6-way image classification set "data" from GitHub (MounikaTeppola09/Food-Image-Classification-using-Transfer-Learning); label vocabulary: burger, pasta, pizza, salad, spaghetti, sushi.

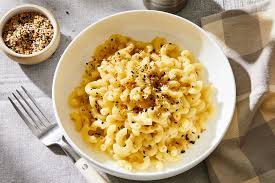
Label: pasta

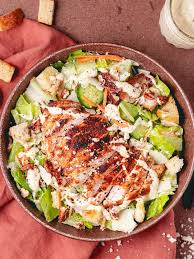
Label: salad

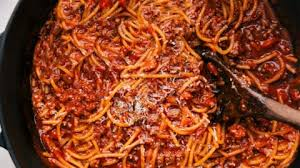
Label: spaghetti

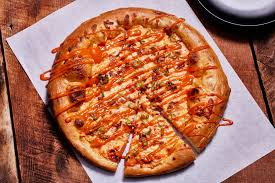
Label: pizza

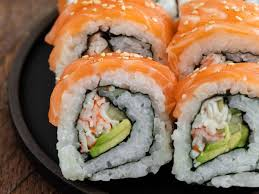
Label: sushi

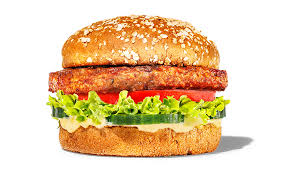
Label: burger
